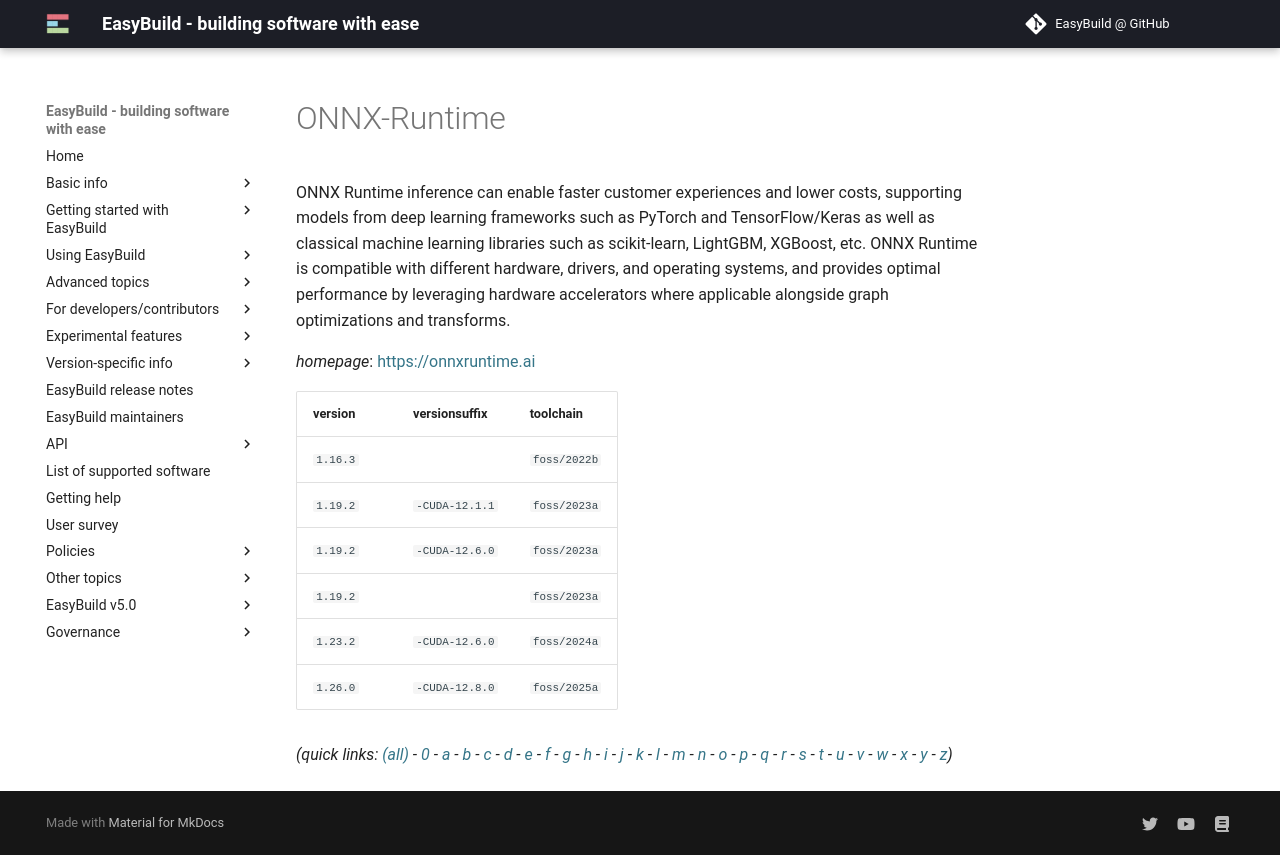

repository: easybuilders/easybuild-docs · page: version-specific/supported-software/o/ONNX-Runtime/index.html · generator: mkdocs

---
search:
  boost: 0.5
---
# ONNX-Runtime

ONNX Runtime inference can enable faster customer experiences and lower costs, supporting models from deep learning frameworks such as PyTorch and TensorFlow/Keras as well as classical machine learning libraries such as scikit-learn, LightGBM, XGBoost, etc. ONNX Runtime is compatible with different hardware, drivers, and operating systems, and provides optimal performance by leveraging hardware accelerators where applicable alongside graph optimizations and transforms.

*homepage*: <https://onnxruntime.ai>

version | versionsuffix | toolchain
--------|---------------|----------
``1.16.3`` |  | ``foss/2022b``
``1.19.2`` | ``-CUDA-12.1.1`` | ``foss/2023a``
``1.19.2`` | ``-CUDA-12.6.0`` | ``foss/2023a``
``1.19.2`` |  | ``foss/2023a``
``1.23.2`` | ``-CUDA-12.6.0`` | ``foss/2024a``


*(quick links: [(all)](../index.md) - [0](../0/index.md) - [a](../a/index.md) - [b](../b/index.md) - [c](../c/index.md) - [d](../d/index.md) - [e](../e/index.md) - [f](../f/index.md) - [g](../g/index.md) - [h](../h/index.md) - [i](../i/index.md) - [j](../j/index.md) - [k](../k/index.md) - [l](../l/index.md) - [m](../m/index.md) - [n](../n/index.md) - [o](../o/index.md) - [p](../p/index.md) - [q](../q/index.md) - [r](../r/index.md) - [s](../s/index.md) - [t](../t/index.md) - [u](../u/index.md) - [v](../v/index.md) - [w](../w/index.md) - [x](../x/index.md) - [y](../y/index.md) - [z](../z/index.md))*
